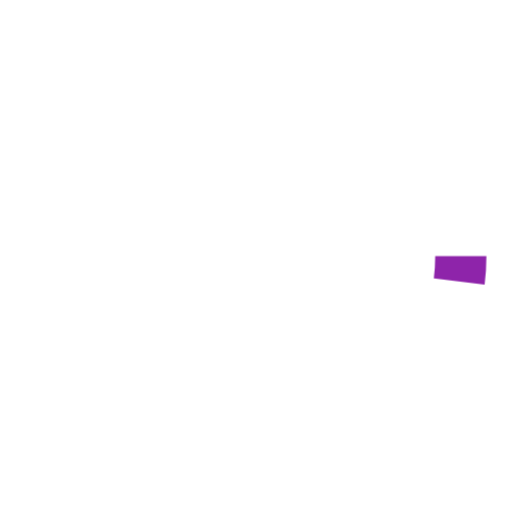
t = 0.00 s
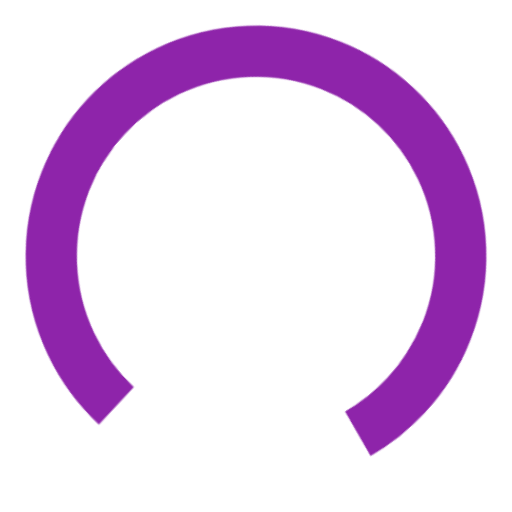
t = 0.63 s
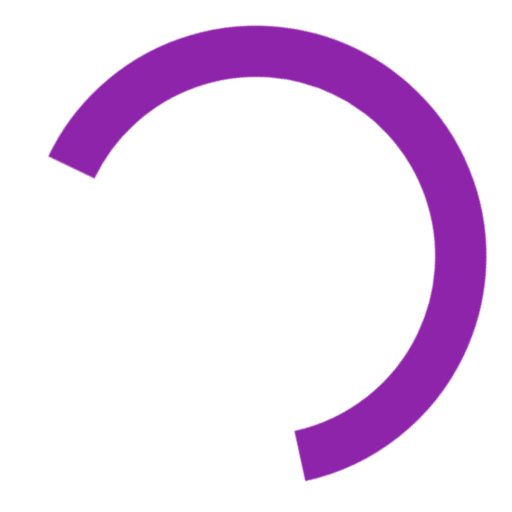
t = 1.88 s
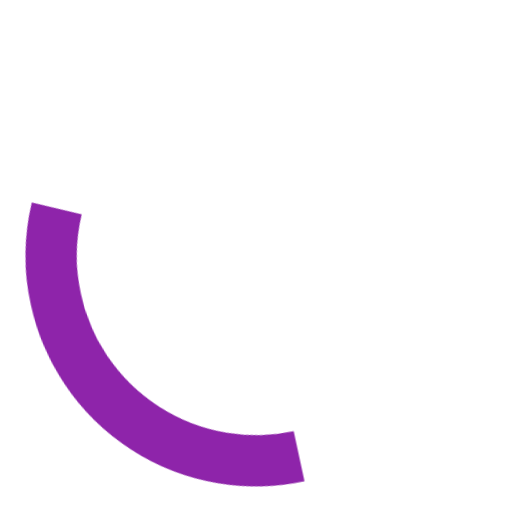
t = 2.50 s
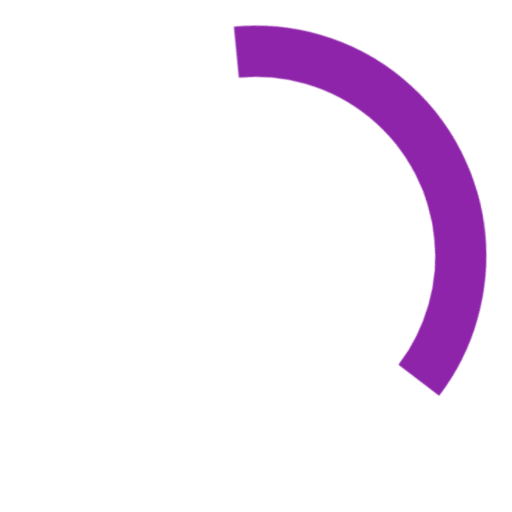
t = 3.13 s
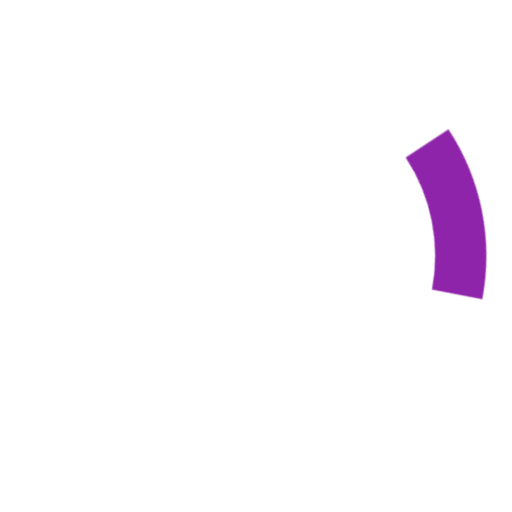
t = 4.38 s

The animated SVG that drew these frames (rendered in a browser with its animation timeline set to each time). Animation: 2 CSS @keyframes rules; one cycle of 5.00 s, repeats indefinitely.

<svg class="spinner" viewBox="0 0 100 100" xmlns="http://www.w3.org/2000/svg"><style>.spinner{animation: rotator 5s linear infinite;transform-origin: center;overflow: hidden;}@keyframes rotator{0%{transform:rotate(0deg);}100%{transform:rotate(360deg);}}.path {stroke-dasharray:270;stroke-dashoffset:0;transform-origin:center;stroke: #8e24aa;animation: dash 1.4s ease-in-out infinite;}@keyframes dash{0%{stroke-dashoffset:265;}50%{stroke-dashoffset:65;transform:rotate(90deg);}100%{stroke-dashoffset: 265;transform:rotate(360deg);}}</style><circle class="path" fill="none" stroke-width="10" stroke-linecap="butt" cx="50" cy="50" r="40"></circle></svg>